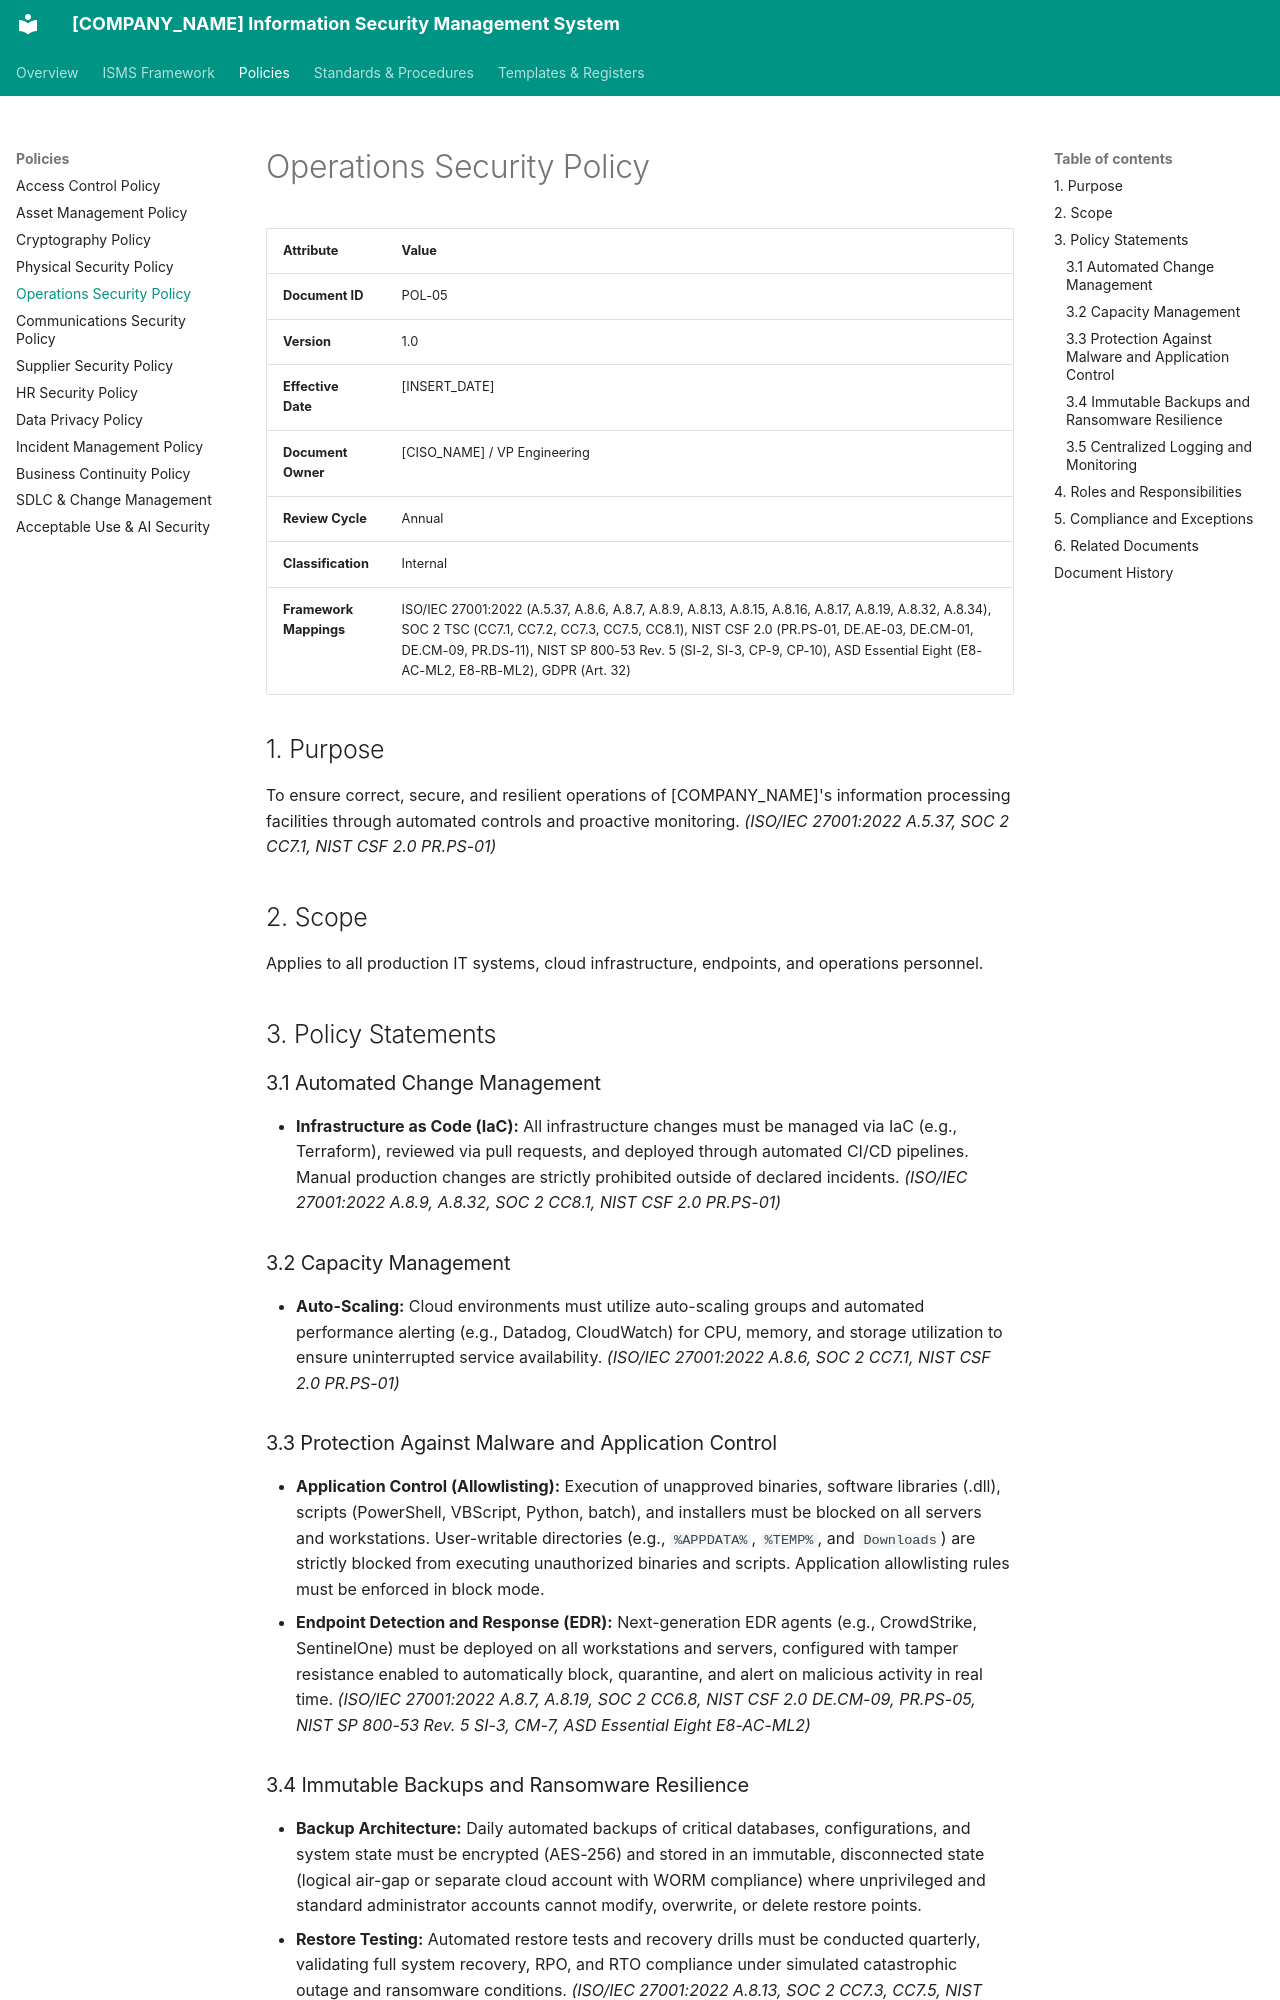

repository: craetive-australia/security-standards-template · page: 02_Policies/05_Operations_Security_Policy/index.html · generator: mkdocs

# Operations Security Policy

| Attribute | Value |
| :--- | :--- |
| **Document ID** | POL-05 |
| **Version** | 1.0 |
| **Effective Date** | [INSERT_DATE] |
| **Document Owner** | [CISO_NAME] / VP Engineering |
| **Review Cycle** | Annual |
| **Classification** | Internal |
| **Framework Mappings** | ISO/IEC 27001:2022 (A.5.37, A.8.6, A.8.7, A.8.9, A.8.13, A.8.15, A.8.16, A.8.17, A.8.19, A.8.32, A.8.34), SOC 2 TSC (CC7.1, CC7.2, CC7.3, CC7.5, CC8.1), NIST CSF 2.0 (PR.PS-01, DE.AE-03, DE.CM-01, DE.CM-09, PR.DS-11), NIST SP 800-53 Rev. 5 (SI-2, SI-3, CP-9, CP-10), ASD Essential Eight (E8-AC-ML2, E8-RB-ML2), GDPR (Art. 32) |

## 1. Purpose
To ensure correct, secure, and resilient operations of [COMPANY_NAME]'s information processing facilities through automated controls and proactive monitoring. *(ISO/IEC 27001:2022 A.5.37, SOC 2 CC7.1, NIST CSF 2.0 PR.PS-01)*

## 2. Scope
Applies to all production IT systems, cloud infrastructure, endpoints, and operations personnel.

## 3. Policy Statements

### 3.1 Automated Change Management
* **Infrastructure as Code (IaC):** All infrastructure changes must be managed via IaC (e.g., Terraform), reviewed via pull requests, and deployed through automated CI/CD pipelines. Manual production changes are strictly prohibited outside of declared incidents. *(ISO/IEC 27001:2022 A.8.9, A.8.32, SOC 2 CC8.1, NIST CSF 2.0 PR.PS-01)*

### 3.2 Capacity Management
* **Auto-Scaling:** Cloud environments must utilize auto-scaling groups and automated performance alerting (e.g., Datadog, CloudWatch) for CPU, memory, and storage utilization to ensure uninterrupted service availability. *(ISO/IEC 27001:2022 A.8.6, SOC 2 CC7.1, NIST CSF 2.0 PR.PS-01)*

### 3.3 Protection Against Malware and Application Control
* **Application Control (Allowlisting):** Execution of unapproved binaries, software libraries (.dll), scripts (PowerShell, VBScript, Python, batch), and installers must be blocked on all servers and workstations. User-writable directories (e.g., `%APPDATA%`, `%TEMP%`, and `Downloads`) are strictly blocked from executing unauthorized binaries and scripts. Application allowlisting rules must be enforced in block mode.
* **Endpoint Detection and Response (EDR):** Next-generation EDR agents (e.g., CrowdStrike, SentinelOne) must be deployed on all workstations and servers, configured with tamper resistance enabled to automatically block, quarantine, and alert on malicious activity in real time. *(ISO/IEC 27001:2022 A.8.7, A.8.19, SOC 2 CC6.8, NIST CSF 2.0 DE.CM-09, PR.PS-05, NIST SP 800-53 Rev. 5 SI-3, CM-7, ASD Essential Eight E8-AC-ML2)*

### 3.4 Immutable Backups and Ransomware Resilience
* **Backup Architecture:** Daily automated backups of critical databases, configurations, and system state must be encrypted (AES-256) and stored in an immutable, disconnected state (logical air-gap or separate cloud account with WORM compliance) where unprivileged and standard administrator accounts cannot modify, overwrite, or delete restore points.
* **Restore Testing:** Automated restore tests and recovery drills must be conducted quarterly, validating full system recovery, RPO, and RTO compliance under simulated catastrophic outage and ransomware conditions. *(ISO/IEC 27001:2022 A.8.13, SOC 2 CC7.3, CC7.5, NIST CSF 2.0 PR.DS-11, NIST SP 800-53 Rev. 5 CP-9, CP-10, ASD Essential Eight E8-RB-ML2)*
